Run: headless pygame with SDL's dummy video driver; simulated clock (each Clock.tick advances the game by its frame time, no real sleeping); random seed 0; keys injected as events and as key.get_pressed() state; no mouse input.
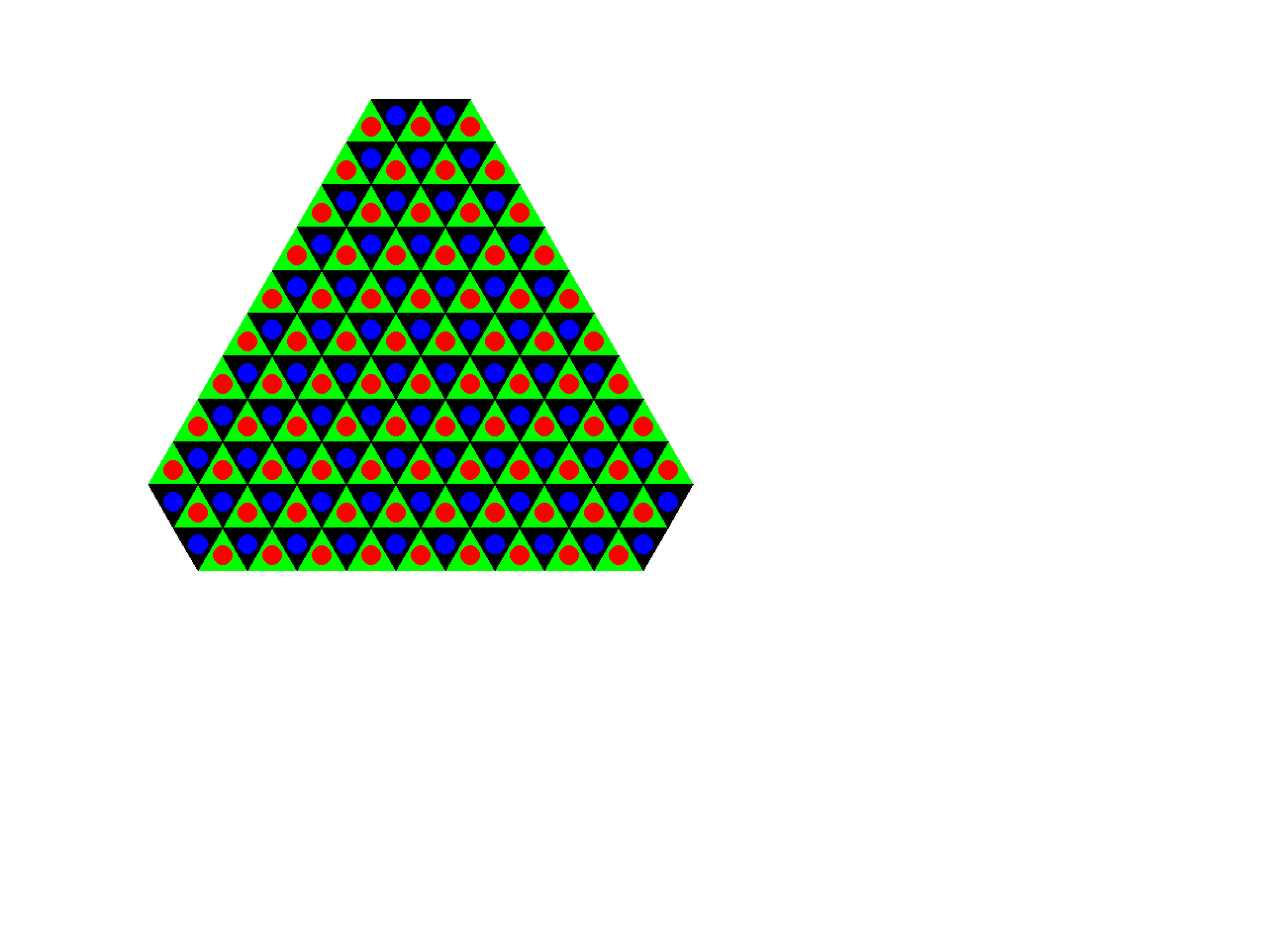
Frame 1 of 4 · flips 1–60 · no input
Frame 2 of 4 · flips 61–180 · tapped SPACE, RETURN · held RIGHT (→), D · screen unchanged from frame 1, image omitted
Frame 3 of 4 · flips 181–300 · held DOWN (↓), S · screen unchanged from frame 2, image omitted
Frame 4 of 4 · flips 301–420 · held LEFT (←), A, UP (↑), W · screen unchanged from frame 3, image omitted

The pygame program that drew these frames:

import pygame
from math import sqrt
 
# Initialize the game engine
pygame.init()
 
# Define the colors we will use in RGB format
BLACK  = (  0,   0,   0)
WHITE  = (255, 255, 255)
BLUE   = (  0,   0, 255)
GREEN  = (  0, 255,   0)
RED    = (255,   0,   0)
YELLOW = (255, 255,   0)
 
# Set the height and width of the screen
size = [1280, 960]
screen = pygame.display.set_mode(size)
 
pygame.display.set_caption("Example code for the draw module")
 
#Loop until the user clicks the close button.
done = False
clock = pygame.time.Clock()
 
# This draws a triangle using the polygon command
class Triangle():
    def __init__(self):
        pass
        
    def drawUpsideTriangle(self, side, x, y):
        self.side = side
        self.x = x
        self.y = y
        self.height = side * sqrt(3)/2
        self.endPoint = x + side
        # Primeiro ponto: acima
        # Segundo ponto: esquerda
        # Terceiro ponto: direita
        pygame.draw.polygon(screen, GREEN, [[(side/2) + x, y], [x, (self.height) + y], [(self.endPoint), (self.height) + y]])

    def drawDownsideTriangle(self, side, x, y):
        self.side = side
        self.x = x
        self.y = y
        self.height = side * sqrt(3)/2
        self.endPoint = x + side
        # Primeiro ponto: esquerda
        # Segundo ponto: direita
        # Terceiro ponto: abaixo
        pygame.draw.polygon(screen, BLACK, [[x, y], [(self.endPoint), y], [(side/2) + x, (self.height) + y]])

    def drawPiece(self, piece, center):
        self.piece = piece
        self.center = center

        if piece == "black":
            pygame.draw.circle(screen, BLACK, [int(((self.side)/2) + self.x), int(((self.height)/self.center) + self.y)], 10)
        elif piece == "red":
            pygame.draw.circle(screen, RED, [int(((self.side)/2) + self.x), int(((self.height)/self.center) + self.y)], 10)
        elif piece == "blue":
            pygame.draw.circle(screen, BLUE, [int(((self.side)/2) + self.x), int(((self.height)/self.center) + self.y)], 10)
        elif piece == "yellow":
            pygame.draw.circle(screen, YELLOW, [int(((self.side)/2) + self.x), int(((self.height)/self.center) + self.y)], 10)
        else:
            pass
        
while not done:
 
    clock.tick(10)
     
    for event in pygame.event.get():
        if event.type == pygame.QUIT:
            done=True
 
    screen.fill(WHITE)

    def lineGreen(x, y, quantity, side, piece):
        triangle = Triangle()
        for i in range(quantity):
            triangle.drawUpsideTriangle(side, x, y)
            triangle.drawPiece(piece, 1.5)
            x = x + side

    def lineWhite(x, y, quantity, side, piece):
        triangle = Triangle()
        for i in range(quantity):
            triangle.drawDownsideTriangle(side, x, y)
            triangle.drawPiece(piece, 2.5)
            x = x + side

    def drawBoardGreen():
        x = 350
        y = 100
        for i in range(3, 12):
            lineGreen(x, y, i, 50, "red")
            x = x - 25
            y = y + (50 * sqrt(3)/2)

        x = x + 50
        for i in range(10, 8, -1):
            lineGreen(x, y, i, 50, "red")
            x = x + 25
            y = y + (50 * sqrt(3)/2)

    def drawBoardWhite():
        x = 375
        y = 100
        for i in range(2, 12):
            lineWhite(x, y, i, 50, "blue")
            x = x - 25
            y = y + (50 * sqrt(3)/2)

        x = x + 50
        for i in range(10, 9, -1):
            lineWhite(x, y, i, 50, "blue")
            x = x + 25
            y = y + (50 * sqrt(3)/2)

    drawBoardGreen()

    drawBoardWhite()
    pygame.display.flip()
 
pygame.quit()
